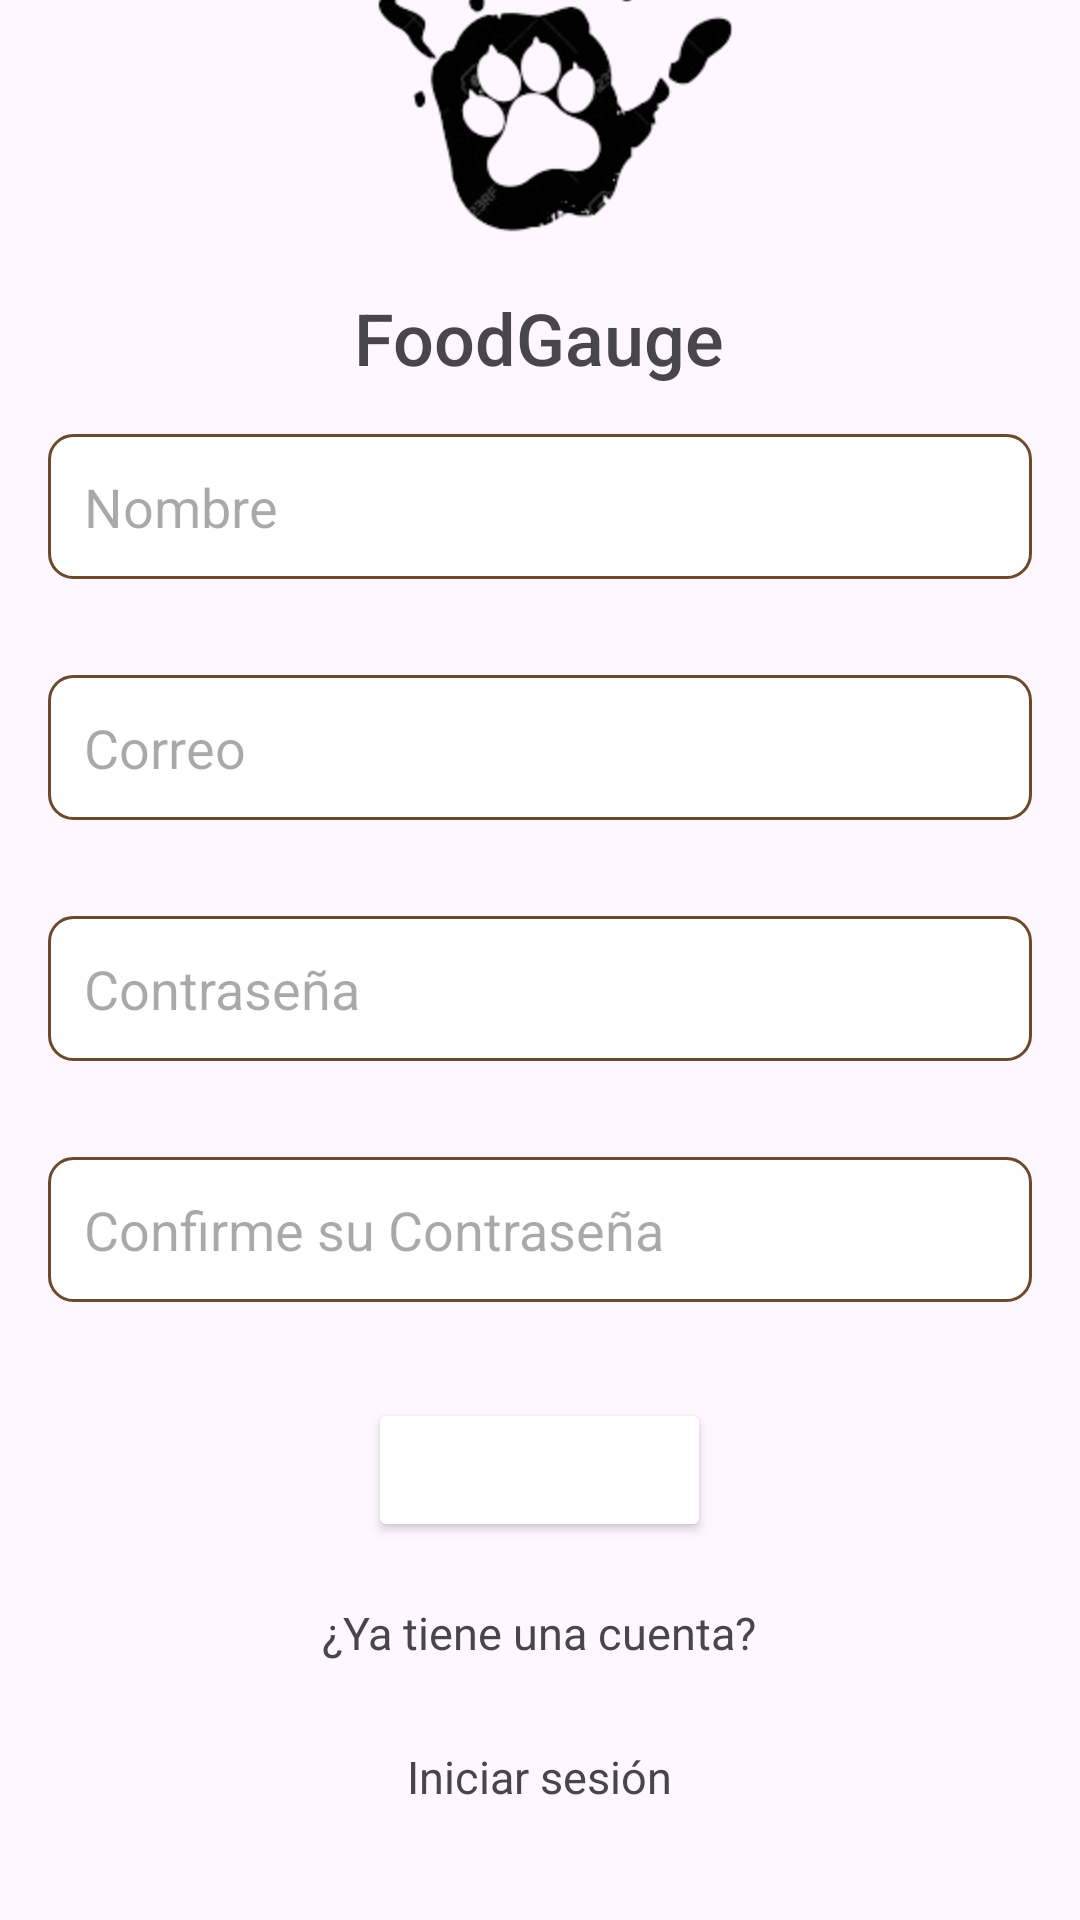

Produce the Android XML layout that renders to this screen, including the resource entries it uses.
<!-- AndroidManifest.xml: application theme Theme.PFoodGauge -->
<!-- res/layout/activity_registro.xml -->
<?xml version="1.0" encoding="utf-8"?>
<LinearLayout
    xmlns:android="http://schemas.android.com/apk/res/android"
    android:id="@+id/mainr"
    android:layout_width="match_parent"
    android:layout_height="match_parent"
    android:orientation="vertical"
    android:background="@color/piel"
    android:gravity="center">


    <ImageView
        android:id="@+id/imglogo"
        android:layout_marginTop="20dp"
        android:layout_width="150dp"
        android:layout_height="150dp"
        android:src="@drawable/mano" />


    <TextView
        android:id="@+id/tvtitulo"
        android:layout_width="wrap_content"
        android:layout_height="wrap_content"
        android:text="FoodGauge"
        android:textColor="@color/cafe"
        android:textSize="24sp"
        android:fontFamily="sans-serif-medium"
        android:paddingTop="16dp" />

    <EditText
        android:id="@+id/etnombre"
        android:layout_width="match_parent"
        android:layout_height="wrap_content"
        android:layout_margin="16dp"
        android:hint="Nombre"
        android:padding="12dp"
        android:background="@drawable/edittext_background"
        android:inputType="text" />


    <EditText
        android:id="@+id/etemail"
        android:layout_width="match_parent"
        android:layout_height="wrap_content"
        android:layout_margin="16dp"
        android:hint="Correo"
        android:padding="12dp"
        android:background="@drawable/edittext_background"
        android:inputType="text" />


    <EditText
        android:id="@+id/etcontrasena"
        android:layout_width="match_parent"
        android:layout_height="wrap_content"
        android:layout_margin="16dp"
        android:hint="Contraseña"
        android:padding="12dp"
        android:background="@drawable/edittext_background"
        android:inputType="textPassword" />

    <EditText
        android:id="@+id/etconfcontrasena"
        android:layout_width="match_parent"
        android:layout_height="wrap_content"
        android:layout_margin="16dp"
        android:hint="Confirme su Contraseña"
        android:padding="12dp"
        android:background="@drawable/edittext_background"
        android:inputType="textPassword" />


    <Button
        android:id="@+id/btnregistro"
        android:layout_width="wrap_content"
        android:layout_height="wrap_content"
        android:text="Registrarse"
        android:backgroundTint="@color/cafe"
        android:textColor="#FFFFFF"
        android:padding="12dp"
        android:layout_marginTop="16dp"/>

    <TextView
        android:id="@+id/tvtienecuenta"
        android:layout_width="wrap_content"
        android:layout_height="48dp"
        android:layout_marginTop="20dp"
        android:textSize="15sp"
        android:text="¿Ya tiene una cuenta?"
        android:textColor="@color/cafe" />

    <TextView
        android:id="@+id/tvbiniciarSesion"
        android:layout_width="wrap_content"
        android:layout_height="48dp"
        android:textSize="15sp"
        android:clickable="true"
        android:text="Iniciar sesión"
        android:textColor="@color/marron" />

    <ImageView
        android:layout_width="match_parent"
        android:layout_height="100dp"
        android:src="@drawable/wave"/>



</LinearLayout>
<!-- resources referenced by this layout -->
<resources>
  <!-- drawable edittext_background (drawable) -->
  <?xml version="1.0" encoding="utf-8"?>
  <shape xmlns:android="http://schemas.android.com/apk/res/android">
      <solid android:color="#FFFFFF" />
      <corners android:radius="8dp" />
      <stroke android:width="1dp" android:color="#6B4A2B" />
  </shape>
  <!-- drawable mano: png bitmap (drawable, 21736 bytes) -->
  <!-- drawable wave (drawable) -->
  <vector xmlns:android="http://schemas.android.com/apk/res/android"
      android:width="1440dp"
      android:height="320dp"
      android:viewportWidth="1440"
      android:viewportHeight="320">
    <path
        android:pathData="M0,96L120,106.7C240,117 480,139 720,138.7C960,139 1200,117 1320,106.7L1440,96L1440,320L1320,320C1200,320 960,320 720,320C480,320 240,320 120,320L0,320Z"
        android:fillColor="#6B4A2B"/>
  </vector>
  <style name="Theme.PFoodGauge" parent="Base.Theme.PFoodGauge" />
  <style name="Base.Theme.PFoodGauge" parent="Theme.Material3.DayNight.NoActionBar">
          
          
      </style>
</resources>
